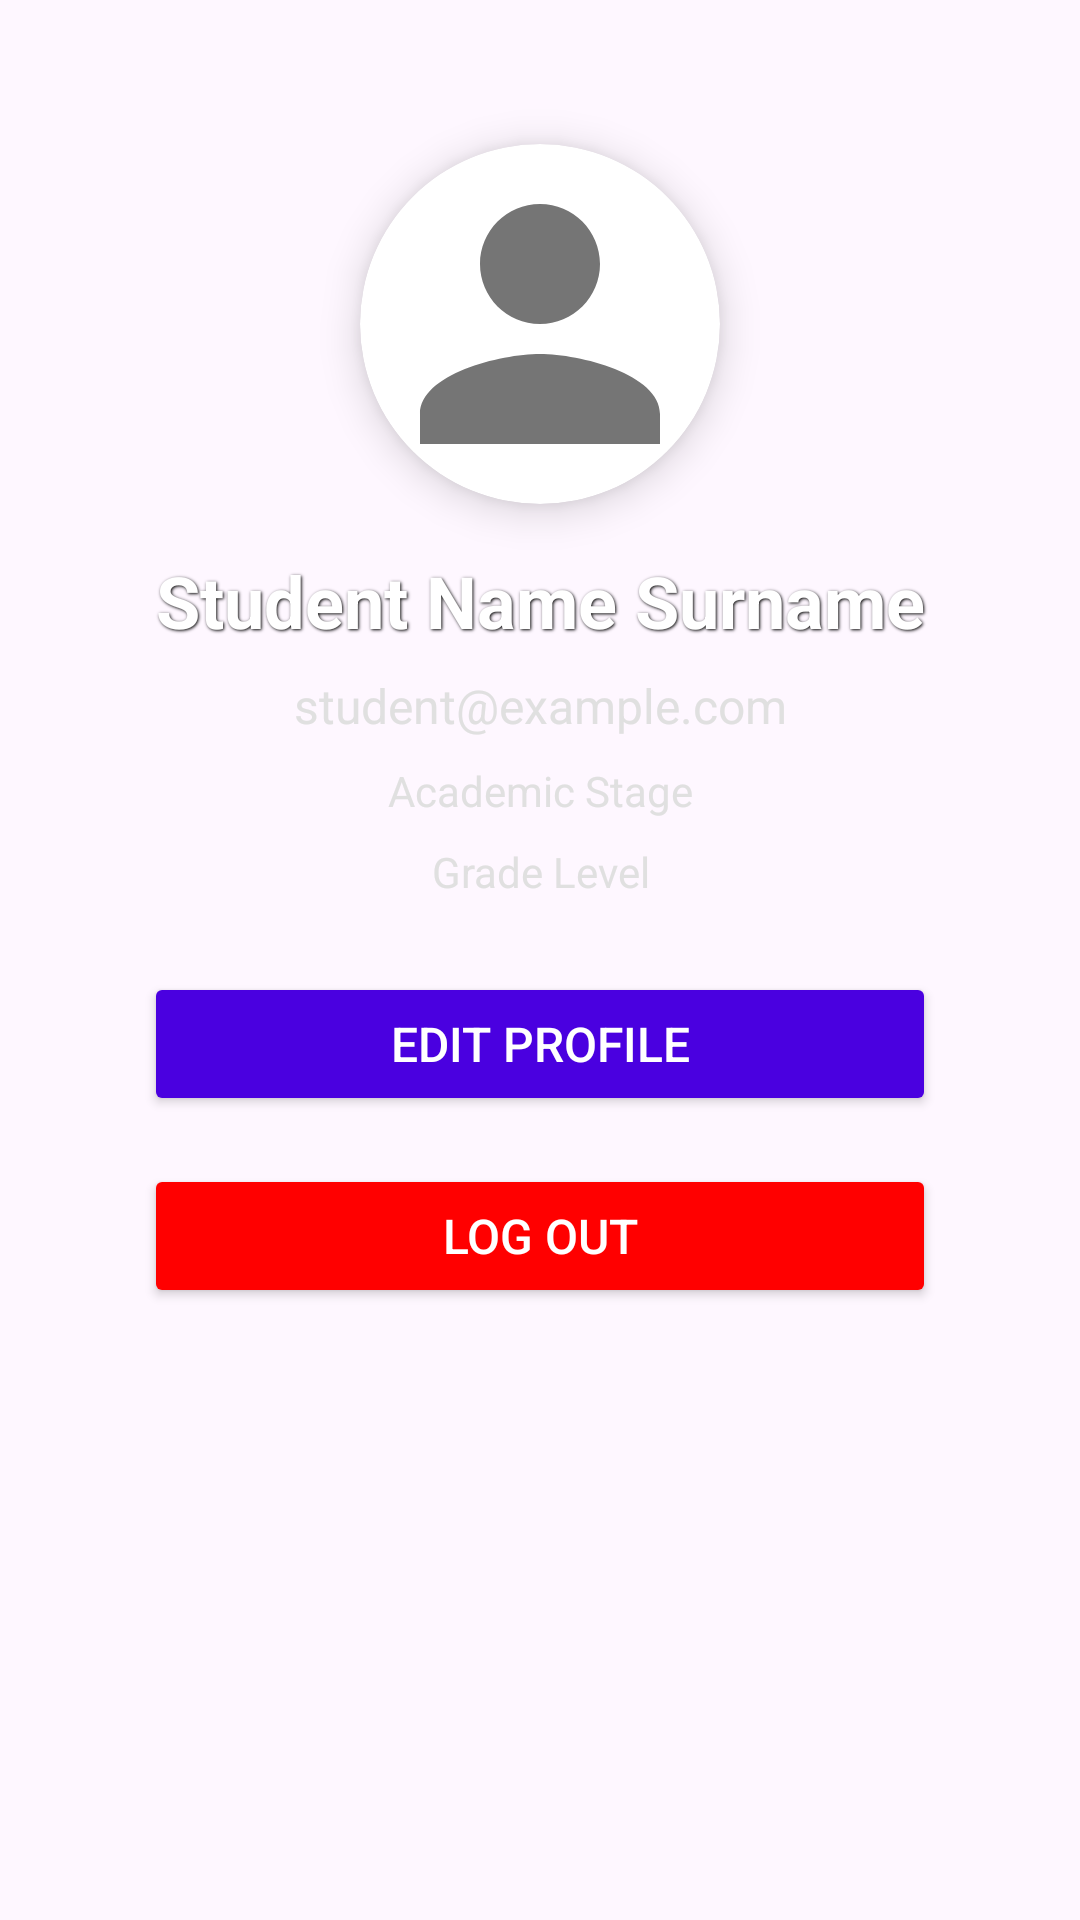

The Android layout XML behind this screen, and the referenced resources:
<!-- AndroidManifest.xml: application theme Theme.EducationTrackingApp -->
<!-- res/layout/fragment_student_profile.xml -->
<?xml version="1.0" encoding="utf-8"?>
<androidx.constraintlayout.widget.ConstraintLayout
    xmlns:android="http://schemas.android.com/apk/res/android"
    xmlns:app="http://schemas.android.com/apk/res-auto"
    xmlns:tools="http://schemas.android.com/tools"
    android:layout_width="match_parent"
    android:layout_height="match_parent"
    android:background="@drawable/gradient_background_premium"
    android:padding="16dp"
    tools:context=".view.StudentProfileFragment">

    
    <androidx.cardview.widget.CardView
        android:id="@+id/profileImageCard"
        android:layout_width="120dp"
        android:layout_height="120dp"
        android:layout_marginTop="32dp"
        app:cardCornerRadius="60dp"
        app:cardElevation="8dp"
        app:layout_constraintTop_toTopOf="parent"
        app:layout_constraintStart_toStartOf="parent"
        app:layout_constraintEnd_toEndOf="parent">

        <ImageView
            android:id="@+id/profileImage"
            android:layout_width="match_parent"
            android:layout_height="match_parent"
            android:scaleType="centerCrop"
            android:src="@drawable/ic_default_profile"
            android:contentDescription="Student profile image" />
    </androidx.cardview.widget.CardView>

    
    <TextView
        android:id="@+id/userNameText"
        android:layout_width="0dp"
        android:layout_height="wrap_content"
        android:layout_marginTop="16dp"
        android:layout_marginStart="16dp"
        android:layout_marginEnd="16dp"
        android:text="Student Name Surname"
        android:textSize="24sp"
        android:textStyle="bold"
        android:textColor="#FFFFFF"
        android:shadowColor="#000000"
        android:shadowDx="1"
        android:shadowDy="1"
        android:shadowRadius="2"
        android:lineSpacingExtra="4dp"
        android:gravity="center"
        android:contentDescription="Student's full name"
        app:layout_constraintTop_toBottomOf="@id/profileImageCard"
        app:layout_constraintStart_toStartOf="parent"
        app:layout_constraintEnd_toEndOf="parent" />

    
    <TextView
        android:id="@+id/userEmailText"
        android:layout_width="0dp"
        android:layout_height="wrap_content"
        android:layout_marginTop="8dp"
        android:layout_marginStart="16dp"
        android:layout_marginEnd="16dp"
        android:text="student@example.com"
        android:textSize="16sp"
        android:textColor="#E0E0E0"
        android:lineSpacingExtra="4dp"
        android:gravity="center"
        android:contentDescription="Student's email address"
        app:layout_constraintTop_toBottomOf="@id/userNameText"
        app:layout_constraintStart_toStartOf="parent"
        app:layout_constraintEnd_toEndOf="parent" />

    
    <TextView
        android:id="@+id/userAcademicStageText"
        android:layout_width="0dp"
        android:layout_height="wrap_content"
        android:layout_marginTop="8dp"
        android:layout_marginStart="24dp"
        android:layout_marginEnd="24dp"
        android:text="Academic Stage"
        android:textSize="14sp"
        android:textColor="#E0E0E0"
        android:lineSpacingExtra="4dp"
        android:gravity="center"
        android:contentDescription="Student's academic stage"
        app:layout_constraintTop_toBottomOf="@id/userEmailText"
        app:layout_constraintStart_toStartOf="parent"
        app:layout_constraintEnd_toEndOf="parent" />

    
    <TextView
        android:id="@+id/userGradeLevelText"
        android:layout_width="0dp"
        android:layout_height="wrap_content"
        android:layout_marginTop="8dp"
        android:layout_marginStart="24dp"
        android:layout_marginEnd="24dp"
        android:text="Grade Level"
        android:textSize="14sp"
        android:textColor="#E0E0E0"
        android:lineSpacingExtra="4dp"
        android:gravity="center"
        android:contentDescription="Student's grade level"
        app:layout_constraintTop_toBottomOf="@id/userAcademicStageText"
        app:layout_constraintStart_toStartOf="parent"
        app:layout_constraintEnd_toEndOf="parent" />

    
    <Button
        android:id="@+id/editProfileButton"
        android:layout_width="0dp"
        android:layout_height="wrap_content"
        android:layout_marginTop="24dp"
        android:layout_marginStart="32dp"
        android:layout_marginEnd="32dp"
        android:text="Edit Profile"
        android:textSize="16sp"
        android:textColor="#FFFFFF"
        android:backgroundTint="#4A00E0"
        app:cornerRadius="12dp"
        android:paddingVertical="12dp"
        android:contentDescription="Button to edit student profile"
        app:layout_constraintTop_toBottomOf="@id/userGradeLevelText"
        app:layout_constraintStart_toStartOf="parent"
        app:layout_constraintEnd_toEndOf="parent" />

    
    <Button
        android:id="@+id/logoutButton"
        android:layout_width="0dp"
        android:layout_height="wrap_content"
        android:layout_marginTop="16dp"
        android:layout_marginStart="32dp"
        android:layout_marginEnd="32dp"
        android:text="Log Out"
        android:textSize="16sp"
        android:textColor="#FFFFFF"
        android:backgroundTint="#FF0000"
        app:cornerRadius="12dp"
        android:paddingVertical="12dp"
        android:contentDescription="Button to log out of the app"
        app:layout_constraintTop_toBottomOf="@id/editProfileButton"
        app:layout_constraintStart_toStartOf="parent"
        app:layout_constraintEnd_toEndOf="parent" />

</androidx.constraintlayout.widget.ConstraintLayout>
<!-- resources referenced by this layout -->
<resources>
  <!-- drawable ic_default_profile (drawable) -->
  <?xml version="1.0" encoding="utf-8"?>
  <vector xmlns:android="http://schemas.android.com/apk/res/android"
      android:width="24dp"
      android:height="24dp"
      android:viewportWidth="24"
      android:viewportHeight="24">
      <path
          android:fillColor="#FF757575"
          android:pathData="M12,12c2.21,0 4,-1.79 4,-4s-1.79,-4 -4,-4 -4,1.79 -4,4 1.79,4 4,4zm0,2c-2.67,0 -8,1.34 -8,4v2h16v-2c0,-2.66 -5.33,-4 -8,-4z"/>
  </vector>
  <style name="Theme.EducationTrackingApp" parent="Base.Theme.EducationTrackingApp" />
  <style name="Base.Theme.EducationTrackingApp" parent="Theme.Material3.DayNight.NoActionBar">
          
          
      </style>
</resources>
